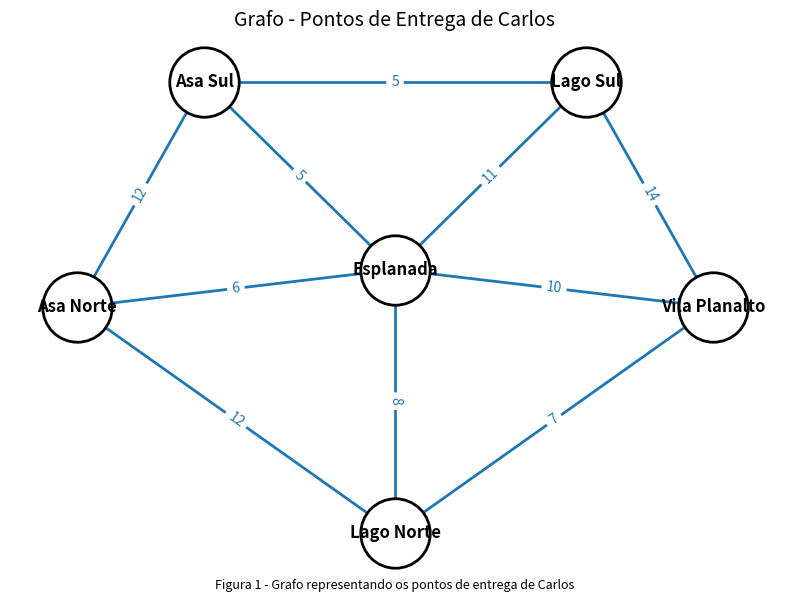
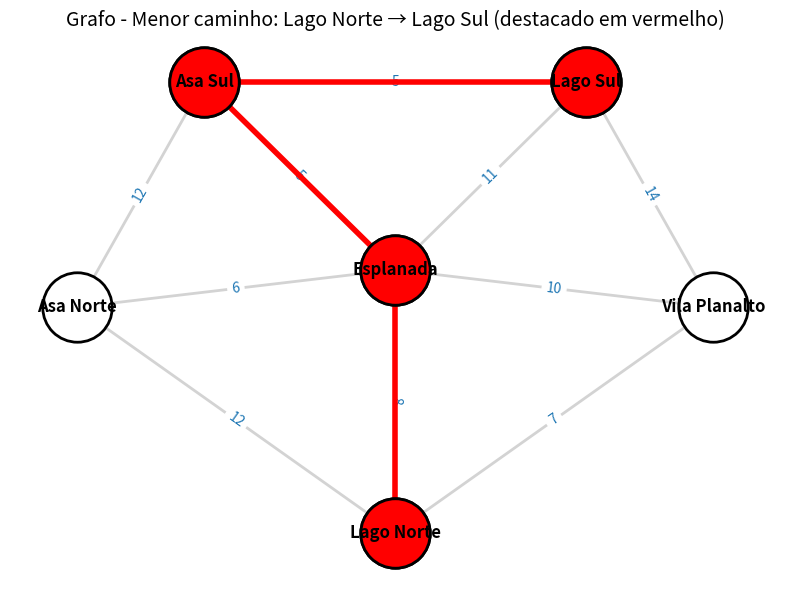

Source code (Python) for these figures, in order:
import networkx as nx
import matplotlib.pyplot as plt
import os
from datetime import datetime
from typing import Dict, List, Tuple, Optional
import argparse
import sys

def create_output_dirs(base_dir: str) -> str:
    """Prepara diretório IMG/img e retorna o caminho a usar."""
    img_dir_upper = os.path.join(base_dir, "IMG")
    img_dir_lower = os.path.join(base_dir, "img")
    if os.path.isdir(img_dir_upper):
        img_dir = img_dir_upper
    elif os.path.isdir(img_dir_lower):
        img_dir = img_dir_lower
    else:
        img_dir = img_dir_upper
        os.makedirs(img_dir_upper, exist_ok=True)
        os.makedirs(img_dir_lower, exist_ok=True)
    return img_dir

def save_fig(name: str, img_dir: str, dpi: int = 300) -> str:
    ts = datetime.now().strftime("%Y%m%d_%H%M%S")
    filename = f"{name}_{ts}.png"
    path = os.path.join(img_dir, filename)
    plt.savefig(path, bbox_inches='tight', dpi=dpi)
    print(f"Figura salva: {path}")
    return path

def build_graph() -> nx.Graph:
    locais_entrega = [
        "Asa Norte", "Asa Sul", "Lago Sul", "Esplanada", "Lago Norte", "Vila Planalto"
    ]
    conexoes = [
        ("Lago Sul", "Esplanada", 11),
        ("Lago Sul", "Asa Sul", 5),
        ("Lago Sul", "Vila Planalto", 14),
        ("Lago Norte", "Vila Planalto", 7),
        ("Lago Norte", "Esplanada", 8),
        ("Lago Norte", "Asa Norte", 12),
        ("Vila Planalto", "Esplanada", 10),
        ("Asa Norte", "Esplanada", 6),
        ("Asa Norte", "Asa Sul", 12),
        ("Asa Sul", "Esplanada", 5),
    ]
    G = nx.Graph()
    G.add_nodes_from(locais_entrega)
    G.add_weighted_edges_from(conexoes)
    return G

def default_positions() -> Dict[str, Tuple[float, float]]:
    return {
        "Asa Norte": (-1.0,  0.0),
        "Asa Sul":   (-0.6,  0.9),
        "Lago Sul":  ( 0.6,  0.9),
        "Vila Planalto": ( 1.0,  0.0),
        "Lago Norte": ( 0.0, -0.9),
        "Esplanada":  ( 0.0,  0.15),
    }

def draw_graph(G: nx.Graph, pos: Dict[str, Tuple[float, float]], title: str, filename: str, img_dir: str):
    plt.figure(figsize=(8, 6))
    nx.draw_networkx_nodes(G, pos, node_size=2500, node_color="white", edgecolors="black", linewidths=2)
    nx.draw_networkx_labels(G, pos, font_size=12, font_weight="bold")
    nx.draw_networkx_edges(G, pos, edge_color="tab:blue", width=2)
    labels = nx.get_edge_attributes(G, 'weight')
    nx.draw_networkx_edge_labels(G, pos, edge_labels=labels, font_color="tab:blue", font_size=10)
    plt.title(title, fontsize=14)
    plt.figtext(0.5, 0.01, "Figura 1 - Grafo representando os pontos de entrega de Carlos", ha="center", fontsize=9, style="italic")
    plt.axis('off')
    plt.tight_layout()
    save_fig(filename, img_dir)
    plt.show()
    plt.close()

def highlight_shortest_path(G: nx.Graph, pos: Dict[str, Tuple[float, float]], path: List[str], title: str, filename: str, img_dir: str):
    labels = nx.get_edge_attributes(G, 'weight')
    path_edges = list(zip(path, path[1:]))
    plt.figure(figsize=(8, 6))
    nx.draw_networkx_nodes(G, pos, node_size=2500, node_color="white", edgecolors="black", linewidths=2)
    nx.draw_networkx_labels(G, pos, font_size=12, font_weight="bold")
    nx.draw_networkx_edges(G, pos, edge_color="lightgray", width=2)
    nx.draw_networkx_edge_labels(G, pos, edge_labels=labels, font_color="tab:blue", font_size=10)
    nx.draw_networkx_edges(G, pos, edgelist=path_edges, width=4, edge_color="red")
    nx.draw_networkx_nodes(G, pos, nodelist=path, node_color="red", edgecolors="black", node_size=2500, linewidths=2)
    plt.title(title, fontsize=14)
    plt.axis('off')
    plt.tight_layout()
    save_fig(filename, img_dir)
    plt.show()
    plt.close()

def shortest_path_dijkstra(G: nx.Graph, source: str, target: str) -> Tuple[List[str], float]:
    caminho = nx.dijkstra_path(G, source=source, target=target, weight="weight")
    custo = nx.dijkstra_path_length(G, source=source, target=target, weight="weight")
    return caminho, custo

def all_shortest_paths_from(G: nx.Graph, source: str) -> None:
    print(f"\nCaminhos mínimos a partir de {source}:")
    for destino in G.nodes:
        caminho = nx.dijkstra_path(G, source=source, target=destino, weight="weight")
        custo = nx.dijkstra_path_length(G, source=source, target=destino, weight="weight")
        print(f"{source} -> {destino}: caminho {caminho}, custo {custo}")

def tsp_approx(G: nx.Graph, nodes: Optional[List[str]] = None, cycle: bool = True) -> Tuple[List[str], float]:
    if nodes is None:
        nodes = list(G.nodes)
    ciclo = nx.approximation.traveling_salesman_problem(G, nodes=nodes, weight="weight", cycle=cycle)
    custo = sum(G[ciclo[i]][ciclo[i+1]]['weight'] for i in range(len(ciclo)-1))
    return ciclo, custo

def parse_args(argv: List[str]) -> argparse.Namespace:
    p = argparse.ArgumentParser(description="Análise de grafo de pontos de entrega")
    p.add_argument("--no-draw", action="store_true", help="Não desenha nem salva figuras")
    p.add_argument("--shortest", nargs=2, metavar=("ORIGEM","DESTINO"), help="Calcula e destaca menor caminho")
    p.add_argument("--all-shortest-from", metavar="ORIGEM", help="Imprime todos os menores caminhos a partir de ORIGEM")
    p.add_argument("--tsp", action="store_true", help="Executa aproximação TSP")
    p.add_argument("--start", metavar="NO", help="Nó inicial opcional para TSP/relatórios")
    return p.parse_args(argv)

def run_all(img_dir: str, args: argparse.Namespace):
    G = build_graph()
    pos = default_positions()

    if not args.no_draw:
        draw_graph(G, pos, "Grafo - Pontos de Entrega de Carlos", "grafo_completo", img_dir)

    # shortest path example (default)
    if args.shortest:
        origem, destino = args.shortest
        caminho, custo = shortest_path_dijkstra(G, origem, destino)
        print(f"Menor caminho {origem} -> {destino}: {caminho} com custo {custo}")
        if not args.no_draw:
            highlight_shortest_path(G, pos, caminho, f"Grafo - Menor caminho: {origem} → {destino} (destacado em vermelho)", "grafo_menor_caminho", img_dir)
    else:
        # default example as before
        origem, destino = "Lago Norte", "Lago Sul"
        caminho, custo = shortest_path_dijkstra(G, origem, destino)
        print(f"Menor caminho {origem} -> {destino}: {caminho} com custo {custo}")
        if not args.no_draw:
            highlight_shortest_path(G, pos, caminho, f"Grafo - Menor caminho: {origem} → {destino} (destacado em vermelho)", "grafo_menor_caminho", img_dir)

    # all shortest paths
    if args.all_shortest_from:
        all_shortest_paths_from(G, args.all_shortest_from)
    else:
        all_shortest_paths_from(G, "Lago Norte")

    # TSP
    if args.tsp:
        tsp_ciclo, tsp_custo = tsp_approx(G, nodes=list(G.nodes), cycle=True)
        print(f"\nCaminho mais econômico (TSP): {tsp_ciclo} com custo {tsp_custo}")
        valor_total = tsp_custo * 20
        print(f"\nValor em reais (multiplicador 20) = R${valor_total:.2f}")

def main(argv: List[str] = None):
    base_dir = os.path.dirname(__file__) if '__file__' in globals() else os.getcwd()
    img_dir = create_output_dirs(base_dir)
    args = parse_args([] if argv is None else argv)
    try:
        run_all(img_dir, args)
    except nx.NetworkXNoPath as e:
        print(f"Erro: caminho não encontrado - {e}")
    except Exception as e:
        print(f"Erro inesperado: {e}")

if __name__ == "__main__":
    main(sys.argv[1:])
